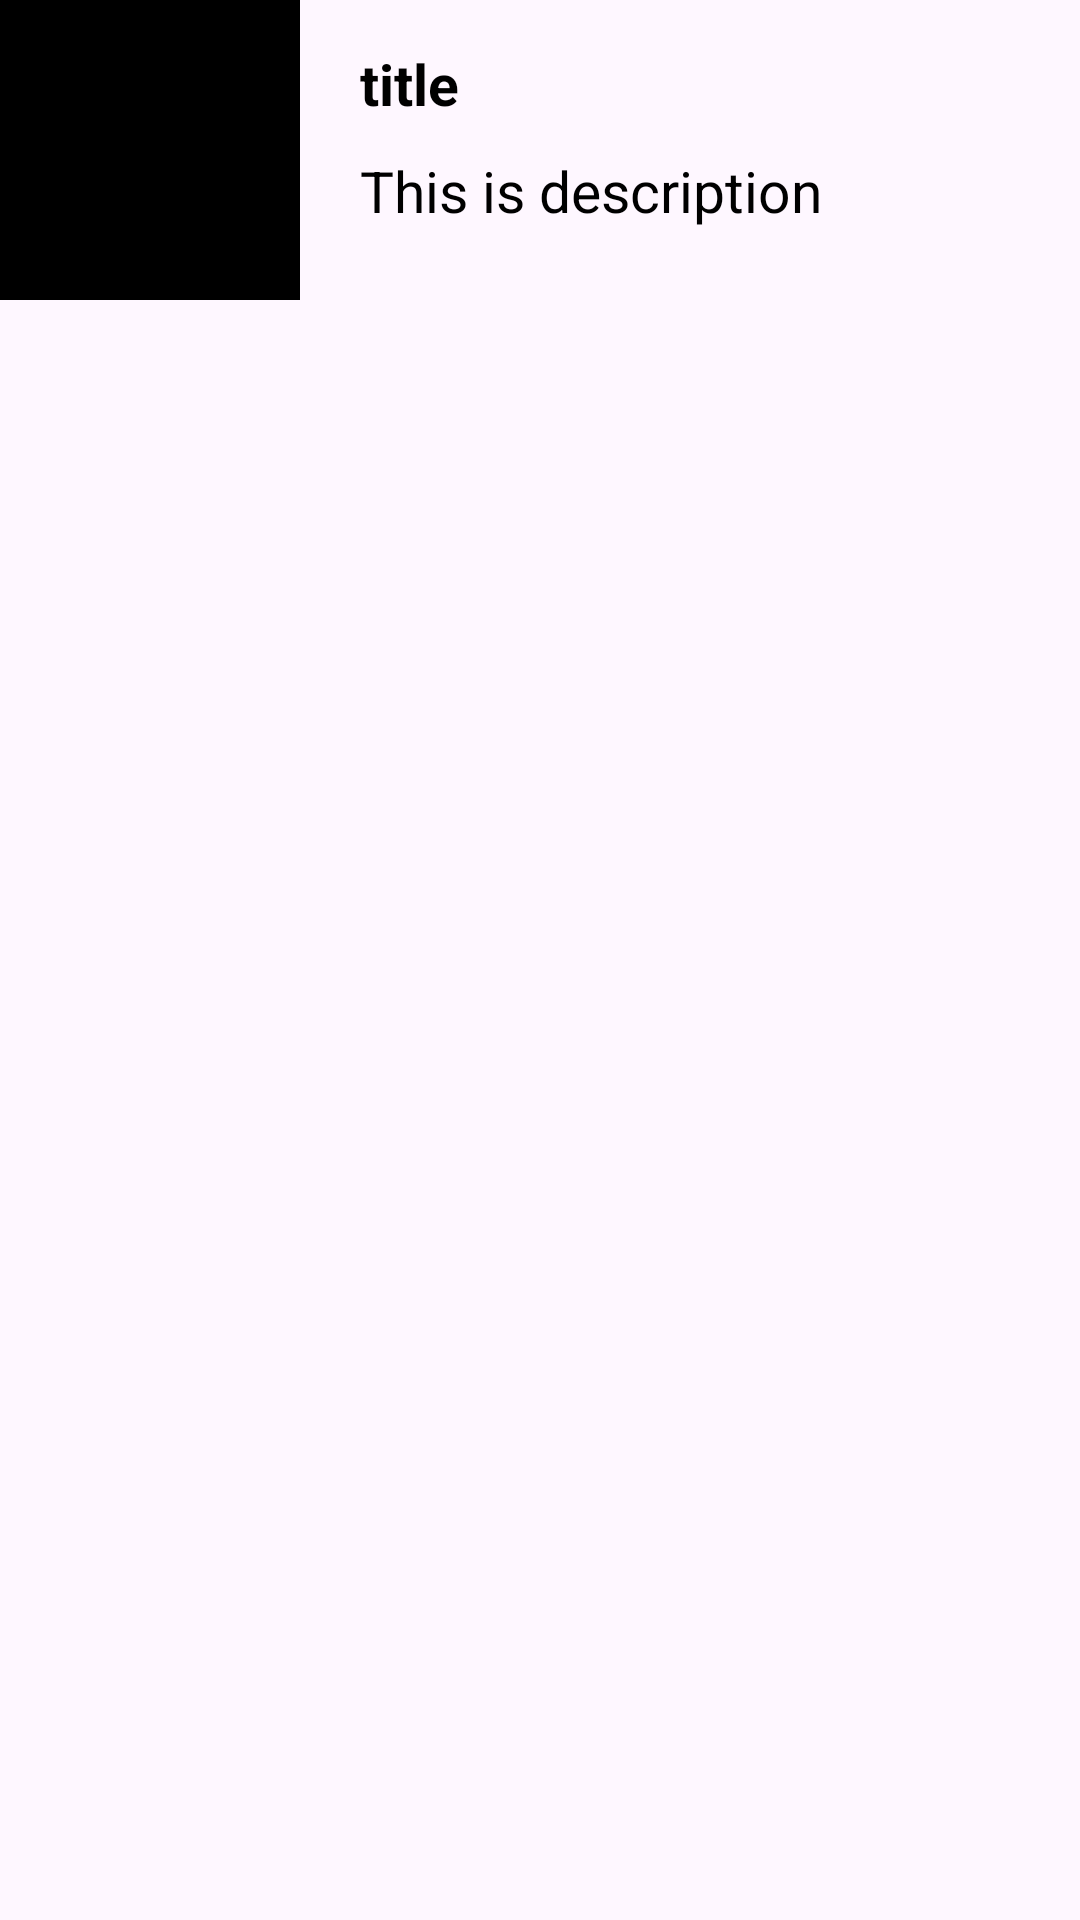

This screen was rendered from an Android layout file. Write that file and the resources it references.
<!-- AndroidManifest.xml: application theme Theme.Foot -->
<!-- res/layout/notification.xml -->
<?xml version="1.0" encoding="utf-8"?>
<RelativeLayout xmlns:android="http://schemas.android.com/apk/res/android"
    android:layout_width="match_parent"
    android:layout_height="wrap_content"
    xmlns:app="http://schemas.android.com/apk/res-auto">

    <androidx.constraintlayout.widget.ConstraintLayout
        android:layout_width="match_parent"
        android:layout_height="wrap_content">

        <ImageView
            android:id="@+id/logo_image"
            android:layout_width="100dp"
            android:layout_height="100dp"
            android:background="@color/black"
            android:src="@drawable/ic_launcher_foreground"
            app:layout_constraintStart_toStartOf="parent"
            app:layout_constraintTop_toTopOf="parent"/>

        <TextView
            android:id="@+id/title"
            android:layout_width="wrap_content"
            android:layout_height="wrap_content"
            app:layout_constraintTop_toTopOf="parent"
            android:textColor="@color/black"
            android:layout_marginStart="15dp"
            android:padding="5dp"
            android:layout_marginTop="10dp"
            android:text="title"
            android:textSize="19sp"
            android:textStyle="bold"
            app:layout_constraintStart_toEndOf="@id/logo_image"/>

        <TextView
            android:id="@+id/description"
            android:layout_width="wrap_content"
            android:layout_height="wrap_content"
            android:textColor="@color/black"
            app:layout_constraintTop_toBottomOf="@id/title"
            android:layout_marginStart="15dp"
            android:padding="5dp"
            android:text="This is description"
            android:textSize="19sp"
            app:layout_constraintStart_toEndOf="@id/logo_image"/>
    </androidx.constraintlayout.widget.ConstraintLayout>
</RelativeLayout>
<!-- resources referenced by this layout -->
<resources>
  <style name="Theme.Foot" parent="Base.Theme.Foot" />
  <style name="Base.Theme.Foot" parent="Theme.Material3.DayNight.NoActionBar">
          
          
      </style>
  <!-- not gathered from this repository: default colours our renderer supplied (Android Studio template values) -->
  <color name="black">#FF000000</color>
</resources>
